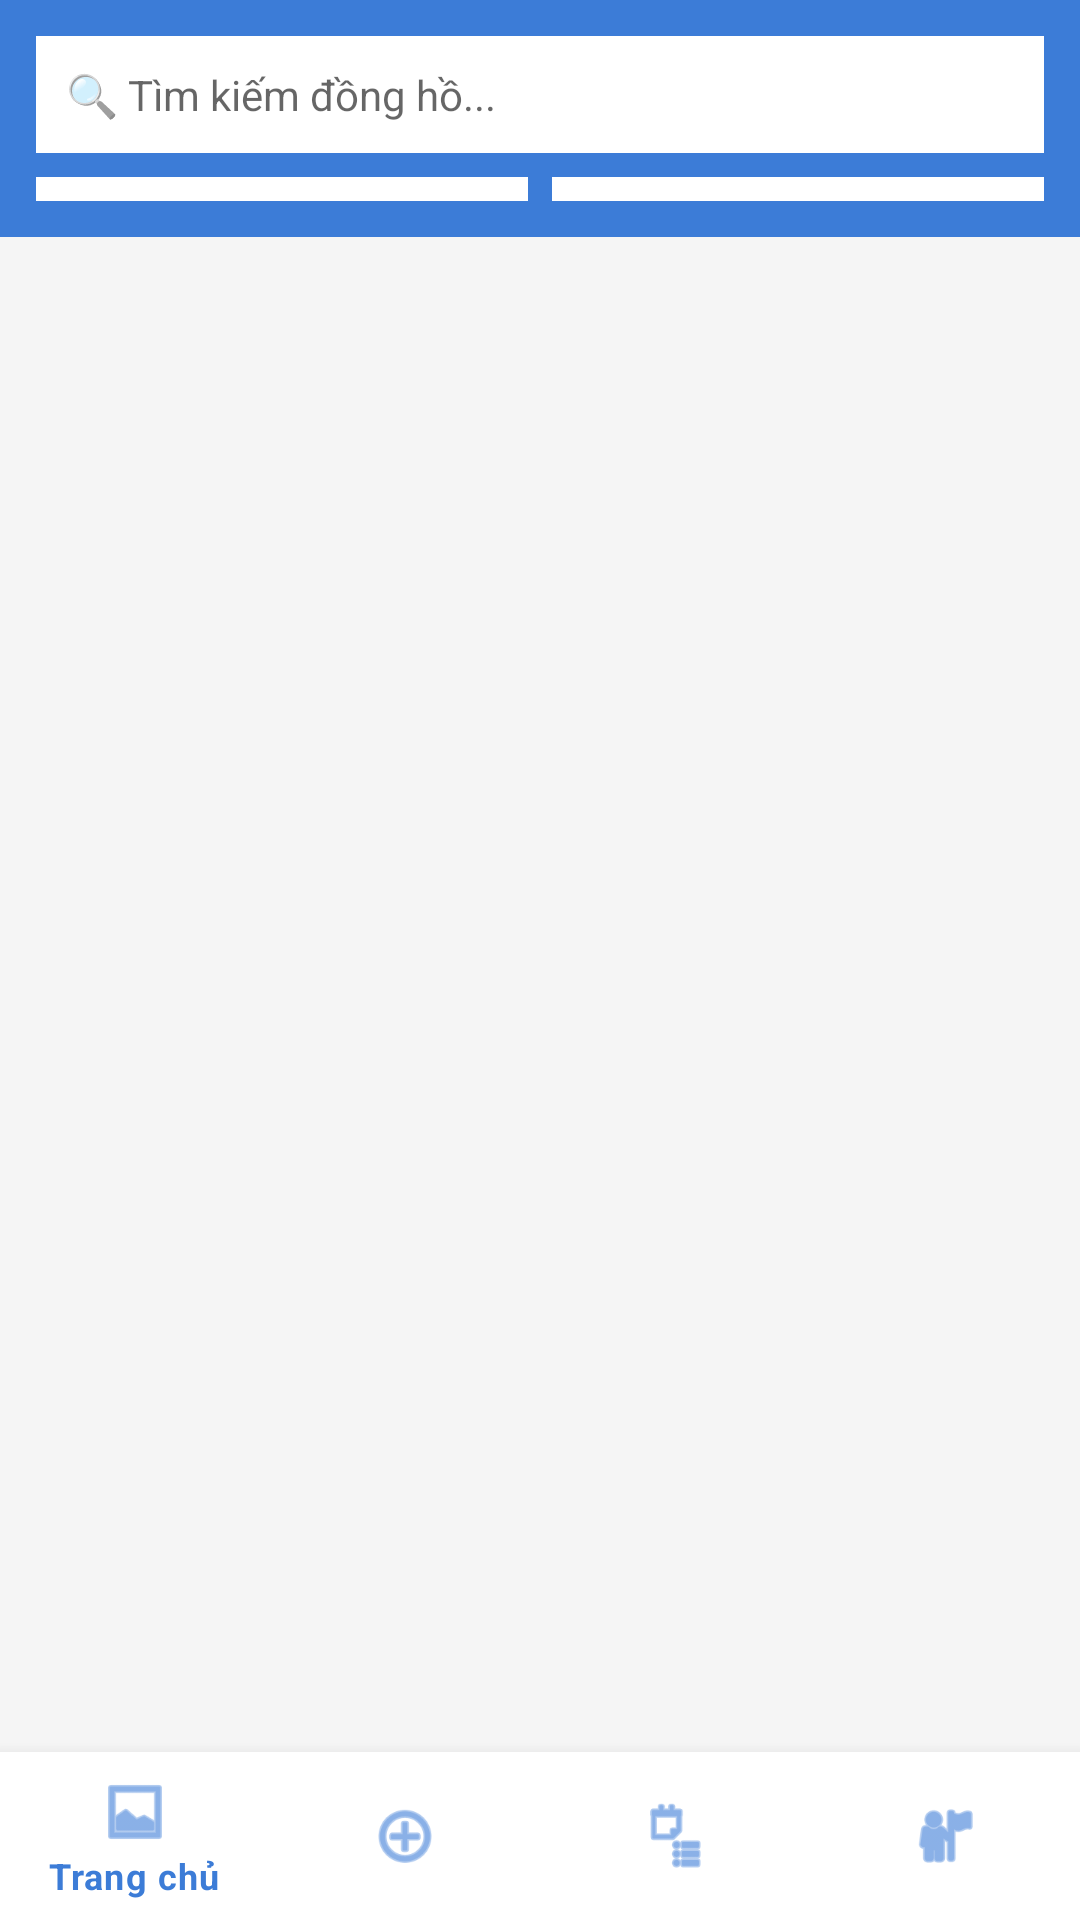

Reconstruct the res/layout file that produces this screen, plus the resources it refers to.
<!-- AndroidManifest.xml: application theme Theme.WatchStore -->
<!-- res/layout/activity_main.xml -->
<?xml version="1.0" encoding="utf-8"?>
<LinearLayout
    xmlns:android="http://schemas.android.com/apk/res/android"
    xmlns:app="http://schemas.android.com/apk/res-auto"
    android:layout_width="match_parent"
    android:layout_height="match_parent"
    android:orientation="vertical"
    android:background="@color/colorBackground">

    <LinearLayout
        android:layout_width="match_parent"
        android:layout_height="wrap_content"
        android:orientation="vertical"
        android:background="@color/colorPrimary"
        android:padding="12dp">

        <EditText
            android:id="@+id/edtSearch"
            android:layout_width="match_parent"
            android:layout_height="wrap_content"
            android:hint="🔍 Tìm kiếm đồng hồ..."
            android:background="#FFFFFF"
            android:padding="10dp"
            android:textSize="14sp" />

        <LinearLayout
            android:layout_width="match_parent"
            android:layout_height="wrap_content"
            android:orientation="horizontal"
            android:layout_marginTop="8dp">

            <Spinner
                android:id="@+id/spnHang"
                android:layout_width="0dp"
                android:layout_height="wrap_content"
                android:layout_weight="1"
                android:background="@android:color/white"
                android:padding="4dp" />

            <View
                android:layout_width="8dp"
                android:layout_height="match_parent" />

            <Spinner
                android:id="@+id/spnGioiTinh"
                android:layout_width="0dp"
                android:layout_height="wrap_content"
                android:layout_weight="1"
                android:background="@android:color/white"
                android:padding="4dp" />

        </LinearLayout>

    </LinearLayout>

    <androidx.recyclerview.widget.RecyclerView
        android:id="@+id/rvSanPham"
        android:layout_width="match_parent"
        android:layout_height="0dp"
        android:layout_weight="1"
        android:padding="8dp" />

    <com.google.android.material.bottomnavigation.BottomNavigationView
        android:id="@+id/bottomNav"
        android:layout_width="match_parent"
        android:layout_height="wrap_content"
        app:menu="@menu/bottom_nav_menu"
        app:itemIconTint="@color/colorPrimary"
        app:itemTextColor="@color/colorPrimary" />

</LinearLayout>
<!-- resources referenced by this layout -->
<resources>
  <color name="colorBackground">#F5F5F5</color>
  <color name="colorPrimary">#3C7CD7</color>
  <style name="Theme.WatchStore" parent="Theme.MaterialComponents.DayNight.DarkActionBar">
          <item name="colorPrimary">@color/colorPrimary</item>
          <item name="colorPrimaryDark">@color/colorPrimaryDark</item>
          <item name="colorAccent">@color/colorAccent</item>
          <item name="android:windowBackground">@color/colorBackground</item>
      </style>
  <color name="colorPrimaryDark">#3F54D7</color>
  <color name="colorAccent">#FFD600</color>
</resources>
